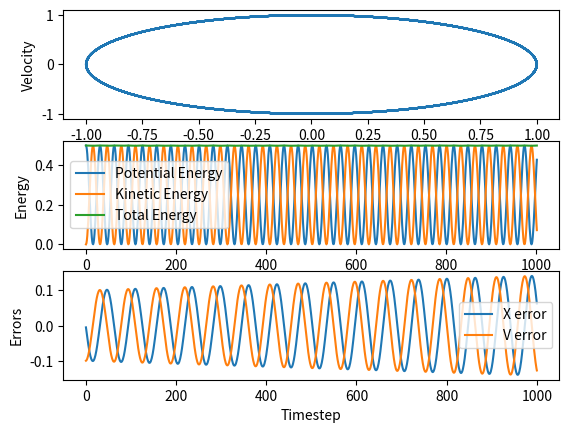

Write the Python code that produced this figure.
import matplotlib.pyplot as plt
import numpy as np
"""
This program calculates the position and velocity of a harmonic oscillator at time t given initial conditions.
"""

def x_analytic(t,x0,v0):
    """
    calculates the position of a harmonic oscillator at time t given initial conditions.
    """
    return x0 * np.cos(t) + v0 * np.sin(t)

def v_analytic(t,x0,v0):
    """
    calculates the velocity of a harmonic oscillator at time t given initial conditions.
    """
    return v0 * np.cos(t) - x0 * np.sin(t)

def x(dt,x0,v0):
    """
    calculates the position of a harmonic oscillator after a single timestep.
    """
    return x0 + v0 * dt + 0.5 * dt**2 * -x0 #F(0,x0,v0)

def v(dt,x0,v0,xt):
    """
    calculates the velocity of a harmonic oscillator after a timestep dt.
    The average force at the beginning and end of the timestep are used
    """
    return v0 + dt * (-x0 + -xt) / 2

def V(x):
    """
    Potential energy of a harmonic oscillator at position x.
    """
    return 0.5 * x**2

def T(v):
    """
    Kinetic energy of a harmonic oscillator at velocity v.
    """
    return 0.5 * v**2

def advance_time(total_time,dt,x0,v0):
    """
    Progressivly calculates the position and velocity of a harmonic oscillator after each timestep dt. Compares to the analytic solution.
    """
    v_array = [v0]
    x_array = [x0]
    PE_array = [V(x0)]
    KE_array = [T(v0)]
    Total_energy = [PE_array[0]+KE_array[0]]
    x_differences = []
    v_differences = []
    time_elapsed = 0

    x0 = Initial_x
    v0 = Initial_v
    while time_elapsed < total_time:
        xt = x(dt,x0,v0)
        vt = v(dt,x0,v0,xt)
        PE = V(xt)
        KE = T(vt)

        analitic_x = x_analytic(time_elapsed,Initial_x,Initial_v)
        analitic_v = v_analytic(time_elapsed,Initial_x,Initial_v)

        x_differences.append(xt-analitic_x)
        v_differences.append(vt-analitic_v)

        v_array.append(vt)
        x_array.append(xt)
        PE_array.append(PE)
        KE_array.append(KE)
        Total_energy.append(PE+KE)

        #update the variables for the next timestep
        x0 = xt
        v0 = vt
        time_elapsed += dt
        #print(f"At time t = {time_elapsed:.2f} the position is {xt:.3f}, the velocity is {vt:.5f} and the total energy is {PE+KE:.3f}")

    if total_time == 0:
        xt = x0
        vt = v0

    print(f"At time t = {total_time:.2f} the position is {xt:.3f} and the velocity is {vt:.5f}")
    print(f"The analytic position is {analitic_x:.3f} and the analytic velocity is {analitic_v:.5f}")
    return v_array, x_array, PE_array, KE_array, Total_energy, x_differences, v_differences

##############################################################################################################
#set initial conditions
Initial_x = 1
Initial_v = 0
Time_elapsed = 100
dt = 0.1

v_array, x_array, PE_array, KE_array, Total_energy, x_differences, v_differences = advance_time(Time_elapsed,dt,Initial_x,Initial_v)

#plot the position vs velocity of the harmonic oscillator and PE, KE and total energy vs time on different subplots. Show the differences of x and v vs time on their own sub plots
fig, (ax1, ax2, ax3) = plt.subplots(3,1)
ax1.plot(x_array,v_array)
ax1.set_xlabel("Position")
ax1.set_ylabel("Velocity")
ax2.plot(PE_array, label = "Potential Energy")
ax2.plot(KE_array, label = "Kinetic Energy")
ax2.plot(Total_energy, label = "Total Energy")
ax2.set_xlabel("Timestep")
ax2.set_ylabel("Energy")
ax2.legend()
ax3.plot(x_differences, label = "X error")
ax3.plot(v_differences, label = "V error")
ax3.set_xlabel("Timestep")
ax3.set_ylabel("Errors")
ax3.legend()
plt.show()
